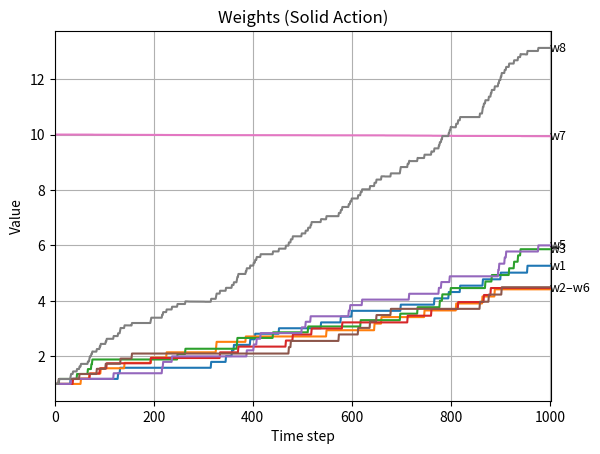
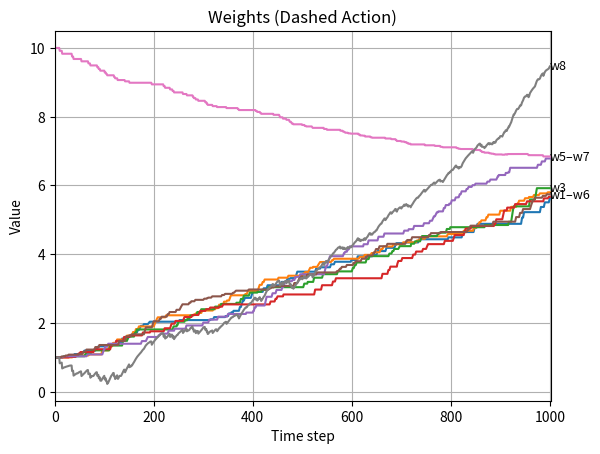
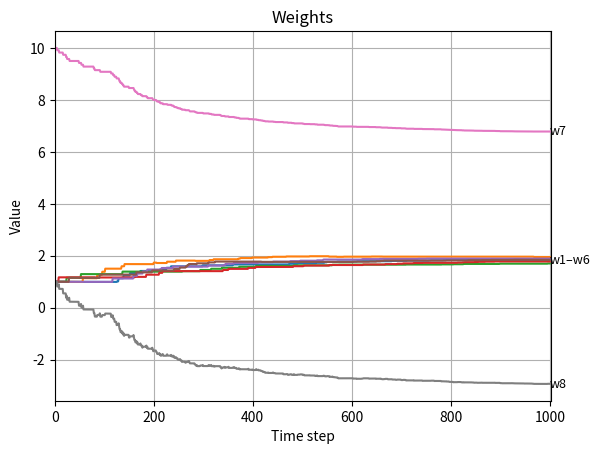
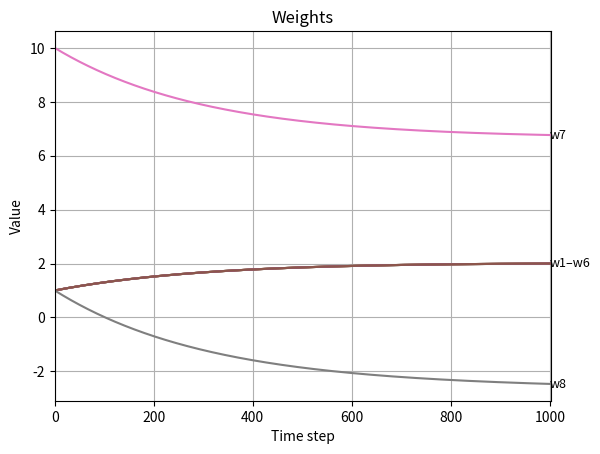

Write the Python code that produced these figures, in order.
from typing import Callable

import numpy as np
import matplotlib.pyplot as plt

from copy import deepcopy


class BairdsCounterExampleEnvironment:
    def __init__(self, max_steps=None):
        self.num_states = 7
        self.num_actions = 2
        self.current_state = None
        self.reward = 0  # Reward is always 0
        self.t = 0
        self.terminal = False
        self.max_steps = max_steps

        self.action_to_name = ['solid_line', 'dashed_line']

        # Solid line
        self.a0_transitions = [
            [0., 0., 0, 0., 0., 0., 1.],  # S0
            [0., 0., 0, 0., 0., 0., 1.],  # S1
            [0., 0., 0, 0., 0., 0., 1.],  # S2
            [0., 0., 0, 0., 0., 0., 1.],  # S3
            [0., 0., 0, 0., 0., 0., 1.],  # S4
            [0., 0., 0, 0., 0., 0., 1.],  # S5
            [0., 0., 0, 0., 0., 0., 1.],  # S6
        ]

        # Dashed line
        self.a1_transitions = [
            [1., 0., 0, 0., 0., 0., 0.],  # S0
            [0., 1., 0, 0., 0., 0., 0.],  # S1
            [0., 0., 1, 0., 0., 0., 0.],  # S2
            [0., 0., 0, 1., 0., 0., 0.],  # S3
            [0., 0., 0, 0., 1., 0., 0.],  # S4
            [0., 0., 0, 0., 0., 1., 0.],  # S5
            [1 / 6, 1 / 6, 1 / 6, 1 / 6, 1 / 6, 1 / 6, 0.],  # S6
        ]

    def reset(self, seed=None):
        if seed is not None:
            np.random.seed(seed)
        self.current_state = np.random.randint(0, self.num_states)
        self.t = 0
        self.terminal = False
        return int(self.current_state)

    def step(self, action: int):

        if not self.terminal:
            self.t += 1

            if action == 0:
                trans_probs = self.a0_transitions[self.current_state]
            elif action == 1:
                trans_probs = self.a1_transitions[self.current_state]
            else:
                raise RuntimeError('Invalid action')

            next_state = int(np.random.choice(self.num_states, p=trans_probs))

            # if next_state == 6:
            #     self.terminal = True

            if self.t == self.max_steps:
                self.terminal = True

            return next_state, self.reward, self.terminal

        return self.current_state, self.reward, self.terminal

    def get_transition(self, s, a):
        if a == 0:
            return self.a0_transitions[s]
        elif a == 1:
            return self.a1_transitions[s]
        else:
            raise RuntimeError('Invalid action')


def feature_extractor(s):
    # 7 states, 1 bias
    x = np.zeros(8, dtype=np.float32)
    if 0 <= s <= 5:
        x[s] = 2.
        x[7] = 1.
    elif s == 6:
        x[6] = 1.
        x[7] = 2
    else:
        raise RuntimeError('Invalid state')
    return x


class Pi_Sarsa:

    def __init__(
            self,
            gamma: float = 0.99,
            alpha: float = 0.01,
            assume_on_policy: bool = False,
    ):
        self.reset_weights()
        self.gamma = gamma
        self.alpha = alpha
        self.assume_on_policy = assume_on_policy

    def reset_weights(self):
        w1 = np.array([1, 1, 1, 1, 1, 1, 10, 1], dtype=np.float32)
        self.w = w1

    def reset(self):
        self.reset_weights()

    def act(self, s):
        # pi(solid_line|*) = 1
        return 0

    def v_fn(self, s):
        x = feature_extractor(s)
        return np.dot(x, self.w)

    def step(self, s, a, r, sp, ap):

        # Update weights for v_hat(, w)

        if self.assume_on_policy:
            rho = 1.
        else:
            rho = 1/(1/7) if a == 0 else 0.

        v = self.v_fn(s)
        vp = self.v_fn(sp)
        tgt = r + self.gamma * vp
        td_err = tgt - v
        grad_w = feature_extractor(s)
        self.w += self.alpha * rho * td_err * grad_w


class Pi_QLearning:
    def __init__(
            self,
            gamma: float = 0.99,
            alpha: float = 0.01,
    ):
        self.reset_weights()
        self.gamma = gamma
        self.alpha = alpha

    def reset_weights(self):
        w1 = np.array([1, 1, 1, 1, 1, 1, 10, 1], dtype=np.float32)
        w2 = np.array([1, 1, 1, 1, 1, 1, 10, 1], dtype=np.float32)
        self.w = np.array([w1, w2])

    def reset(self):
        self.reset_weights()

    def act(self, s):
        # pi(solid_line|*) = 1
        return 0

    def q_fn(self, s, a):
        x = feature_extractor(s)
        return np.dot(x, self.w[a, ...].squeeze())

    def step(self, s, a, r, sp, ap):
        q = self.q_fn(s, a)
        qp = max([self.q_fn(sp, a) for a in [0, 1]])
        tgt = r + self.gamma * qp
        td_err = tgt - q
        grad_w = feature_extractor(s)

        self.w[a, ...] += self.alpha * td_err * grad_w


class Pi_DP:
    def __init__(
            self,
            env,
            gamma: float = 0.99,
            alpha: float = 0.01,
            assume_on_policy: bool = False,
    ):
        self.env = env
        self.reset_weights()
        self.gamma = gamma
        self.alpha = alpha
        self.assume_on_policy = assume_on_policy

    def reset_weights(self):
        w1 = np.array([1, 1, 1, 1, 1, 1, 10, 1], dtype=np.float32)
        self.w = w1

    def reset(self):
        self.reset_weights()

    def act(self, s):
        # pi(solid_line|*) = 1
        return 0

    def v_fn(self, s):
        x = feature_extractor(s)
        return np.dot(x, self.w)


    def off_policy_sweep(self):

        # Update weights for v_hat(, w)
        n_states = 7

        for s in range(n_states):
            # sum_a[p(s' | s, a) * p(a | s)] = p(s' | s)
            # But since p(a == 1| *) = 0
            # => p(s' | s) = p(s' | s, a == 0)
            pa = [1, 0]
            vs = []
            for _a in [0, 1]:
                # Sweep over s'
                vs += [
                    gamma * p * pa[_a] * self.v_fn(_sp)
                    for p, _sp in zip(env.get_transition(s, 0), range(n_states))
                ]


            # E[gamma * v(s') | s] = gamma * E[v(s') | s] = Sum_a[p(s', a | s) * v(s')]
            # DP tgt: Sum_s'{R + gamma * E[v(s') | s]} = gamma * Sum_s'{E[v(s') | s]}
            # E[R] = 0

            tgt = 0 + np.sum(vs)

            td_errs = tgt - self.v_fn(s)
            grad_w = feature_extractor(s)

            self.w += (self.alpha / n_states) * np.sum(td_errs) * grad_w

    def on_policy_sweep(self):

        # Update weights for v_hat(, w)
        n_states = 7

        for s in range(n_states):
            # sum_a[p(s' | s, a) * p(a | s)] = p(s' | s)
            # But since p(a == 1| *) = 0
            # => p(s' | s) = p(s' | s, a == 0)

            vs = []
            pa = [1/7, 6/7]  # On-policy
            for a in [0, 1]:
                vs += [
                    gamma * p * pa[a] * self.v_fn(_s)
                    for p, _s in zip(env.get_transition(s, a), range(n_states))
                ]
            # E[R] = 0

            tgt = 0 + np.sum(vs)

            td_errs = tgt - self.v_fn(s)
            grad_w = feature_extractor(s)

            self.w += (self.alpha / n_states) * np.sum(td_errs) * grad_w

    def sweep(self):
        if self.assume_on_policy:
            self.on_policy_sweep()
        else:
            self.off_policy_sweep()


class BehavioralPolicy:

    def __init__(self, gamma: float = 0.99, alpha: float = 0.01):
        self.w = np.array([1, 1, 1, 1, 1, 1, 10, 1], dtype=np.float32)
        self.gamma = gamma
        self.alpha = alpha

    def reset(self):
        self.w = np.array([1, 1, 1, 1, 1, 1, 10, 1], dtype=np.float32)

    def act(self, s):
        return np.random.choice([0, 1], size=1, p = [1/7, 6/7])

    def step(self, s, a, r, sp, ap):
        x = feature_extractor(s)
        xp = feature_extractor(sp)

        v = np.dot(x, self.w)
        vp = np.dot(xp, self.w)
        tgt = r + self.gamma * vp
        td_err = tgt - v
        grad_w = x
        self.w += self.alpha * td_err * grad_w


def plot_hist(data, states_list=None, root: str = ''):
    """
    Plot a normalized histogram over a known set of integer states.

    Parameters
    ----------
    data : sequence of int
        Observed states (e.g. [0,1,0,0,1,1,1]).
    states_list : sequence of int, optional
        The complete list of states to show (in order).
        If None, will use sorted unique values from data.
    root : str, optional
        Prefix for the plot title.
    """
    data = np.array(data, dtype=int)

    # 1) Determine which states to plot
    if states_list is None:
        states = np.unique(data)
    else:
        states = np.array(states_list, dtype=int)

    # 2) Count & normalize
    counts = np.array([np.sum(data == s) for s in states], dtype=float)
    freqs = counts / counts.sum()

    # 3) Plot
    plt.figure()
    plt.bar(states, freqs, width=0.8, align='center')
    plt.xticks(states)
    plt.xlabel('States')
    plt.ylabel('Probability')
    plt.title(f"{root}")
    plt.tight_layout()
    plt.show()


def plot_vectors_with_grouped_labels(vectors, labels, tol=1e-1, root: str = ''):
    """
    Plots each element of a list of vectors over time,
    and groups labels for end‐values within a tolerance tol.

    Parameters:
    - vectors: list of iterables of equal length (shape T x D)
    - labels: list of length D with names for each dimension
    - tol: float, tolerance for grouping end‐values
    """
    arr = np.array(vectors)
    T, D = arr.shape
    time = np.arange(T)

    # Compute final values and sort their indices
    end_vals = arr[-1, :]
    idx_sorted = np.argsort(end_vals)

    # Cluster indices whose final values differ by <= tol
    clusters = []
    current = [idx_sorted[0]]
    for i in idx_sorted[1:]:
        if abs(end_vals[i] - end_vals[current[-1]]) <= tol:
            current.append(i)
        else:
            clusters.append(current)
            current = [i]
    clusters.append(current)

    # Plot all series
    plt.figure()
    for d in range(D):
        plt.plot(time, arr[:, d])

    # Annotate each cluster at the right edge
    for cluster in clusters:
        if len(cluster) == 1:
            i = cluster[0]
            label = labels[i]
            y = end_vals[i]
        else:
            i_min, i_max = min(cluster), max(cluster)
            label = f"{labels[i_min]}–{labels[i_max]}"
            y = end_vals[cluster].mean()
        plt.text(T - 1 + 0.5, y, label, va='center', fontsize=9)

    plt.xlim(0, T + 1)
    plt.xlabel('Time step')
    plt.ylabel('Value')
    plt.title(root)
    plt.grid(True)
    plt.show()


def plot_plain(data, y_label: str):
    plt.plot(data)
    plt.xlabel('Time step')
    plt.ylabel(y_label)
    plt.show()


def sample_mdp(env):
    actions = [0, 1]

    for a in actions:
        starting_states = []
        next_states = []

        for _ in range(1000):
            s = env.reset()
            starting_states.append(s)

            done = False

            while (not done) and env.t < 100:
                r, sp, done = env.step(a)
                next_states.append(sp)
                if done:
                    break

        plot_hist(starting_states, root=f'Action {a} - Starting States')
        plot_hist(next_states, root=f'Action {a} - Next States')


def off_policy_sarsa(env, alpha = 0.01, gamma = 0.99, num_episodes = 100, force_on_policy = False):

    pi = Pi_Sarsa(gamma, alpha, assume_on_policy=force_on_policy)
    b = BehavioralPolicy(gamma, alpha)

    weights_over_time = [deepcopy(pi.w)]
    actions_over_time = []
    states_over_time = []
    v_over_time = []

    for e in range(num_episodes):

        s = env.reset()
        a = b.act(s)

        for t in range(env.max_steps):

            states_over_time.append(s)
            sp, r, done = env.step(a)
            ap = b.act(sp)

            pi.step(s, a, r, sp, ap)
            b.step(s, a, r, sp, ap)

            # Collect
            v_over_time.append(pi.v_fn(s))
            weights_over_time.append(deepcopy(pi.w))
            actions_over_time.append(a)

            if done:
                break
            else:
                s = sp
                a = ap

    plot_vectors_with_grouped_labels(
        weights_over_time,
        labels=[f'w{w + 1}' for w in range(8)],
        root=f'Weights'
    )

    # plot_plain(v_over_time, y_label=f'V(s)')
    # plot_hist(actions_over_time, states_list=[0, 1], root='Actions')
    # plot_hist(states_over_time,  root='States Visited')


def off_policy_qlearning(env, alpha = 0.01, gamma = 0.99, num_episodes = 100):

    pi = Pi_QLearning(gamma, alpha)

    b = BehavioralPolicy(gamma, alpha)

    weights0_over_time = [deepcopy(pi.w[0])]
    weights1_over_time = [deepcopy(pi.w[1])]
    actions_over_time = []
    states_over_time = []
    v_over_time = []

    for e in range(num_episodes):

        s = env.reset()
        a = b.act(s)

        for t in range(env.max_steps):

            states_over_time.append(s)
            sp, r, done = env.step(a)
            ap = b.act(sp)

            pi.step(s, a, r, sp, ap)
            b.step(s, a, r, sp, ap)

            # Collect
            v_over_time.append(pi.q_fn(s, a))
            weights0_over_time.append(deepcopy(pi.w[0]))
            weights1_over_time.append(deepcopy(pi.w[1]))
            actions_over_time.append(a)

            if done:
                break
            else:
                s = sp
                a = ap

    plot_vectors_with_grouped_labels(
        weights0_over_time,
        labels=[f'w{w + 1}' for w in range(8)],
        root=f'Weights (Solid Action)'
    )

    plot_vectors_with_grouped_labels(
        weights1_over_time,
        labels=[f'w{w + 1}' for w in range(8)],
        root=f'Weights (Dashed Action)'
    )


def off_policy_dp(env, alpha = 0.01, gamma = 0.99, num_sweeps = 100, force_on_policy = False):

    pi = Pi_DP(env=env, gamma=gamma, alpha=alpha, assume_on_policy=force_on_policy)

    weights_over_time = [deepcopy(pi.w)]

    for e in range(num_sweeps):
        for t in range(env.max_steps):
            pi.sweep()
            # Collect
            weights_over_time.append(deepcopy(pi.w))

    plot_vectors_with_grouped_labels(
        weights_over_time,
        labels=[f'w{w + 1}' for w in range(8)],
        root=f'Weights'
    )


def on_policy(env, alpha = 0.01, gamma = 0.99, num_episodes = 100):
    b = BehavioralPolicy(gamma, alpha)
    next_states_over_time = []
    actions_over_time = []

    for e in range(num_episodes):

        s = env.reset()

        for t in range(env.max_steps):
            a = b.act(s)

            sp, r, done = env.step(a)

            b.step(s, a, r, sp)
            actions_over_time.append(a)
            next_states_over_time.append(sp)

            if done:
                break
            else:
                s = sp

    plot_hist(next_states_over_time)


if __name__ == "__main__":
    T = 2
    num_episodes = 500
    gamma = 0.99
    alpha = 0.01

    env = BairdsCounterExampleEnvironment(T)

    off_policy_qlearning(env, alpha=alpha, gamma=gamma, num_episodes=num_episodes)

    off_policy_sarsa(env, alpha=alpha, gamma=gamma, num_episodes=num_episodes, force_on_policy=True)

    off_policy_dp(env, num_sweeps=num_episodes, gamma=gamma, alpha=alpha, force_on_policy=True)

    exit(0)
